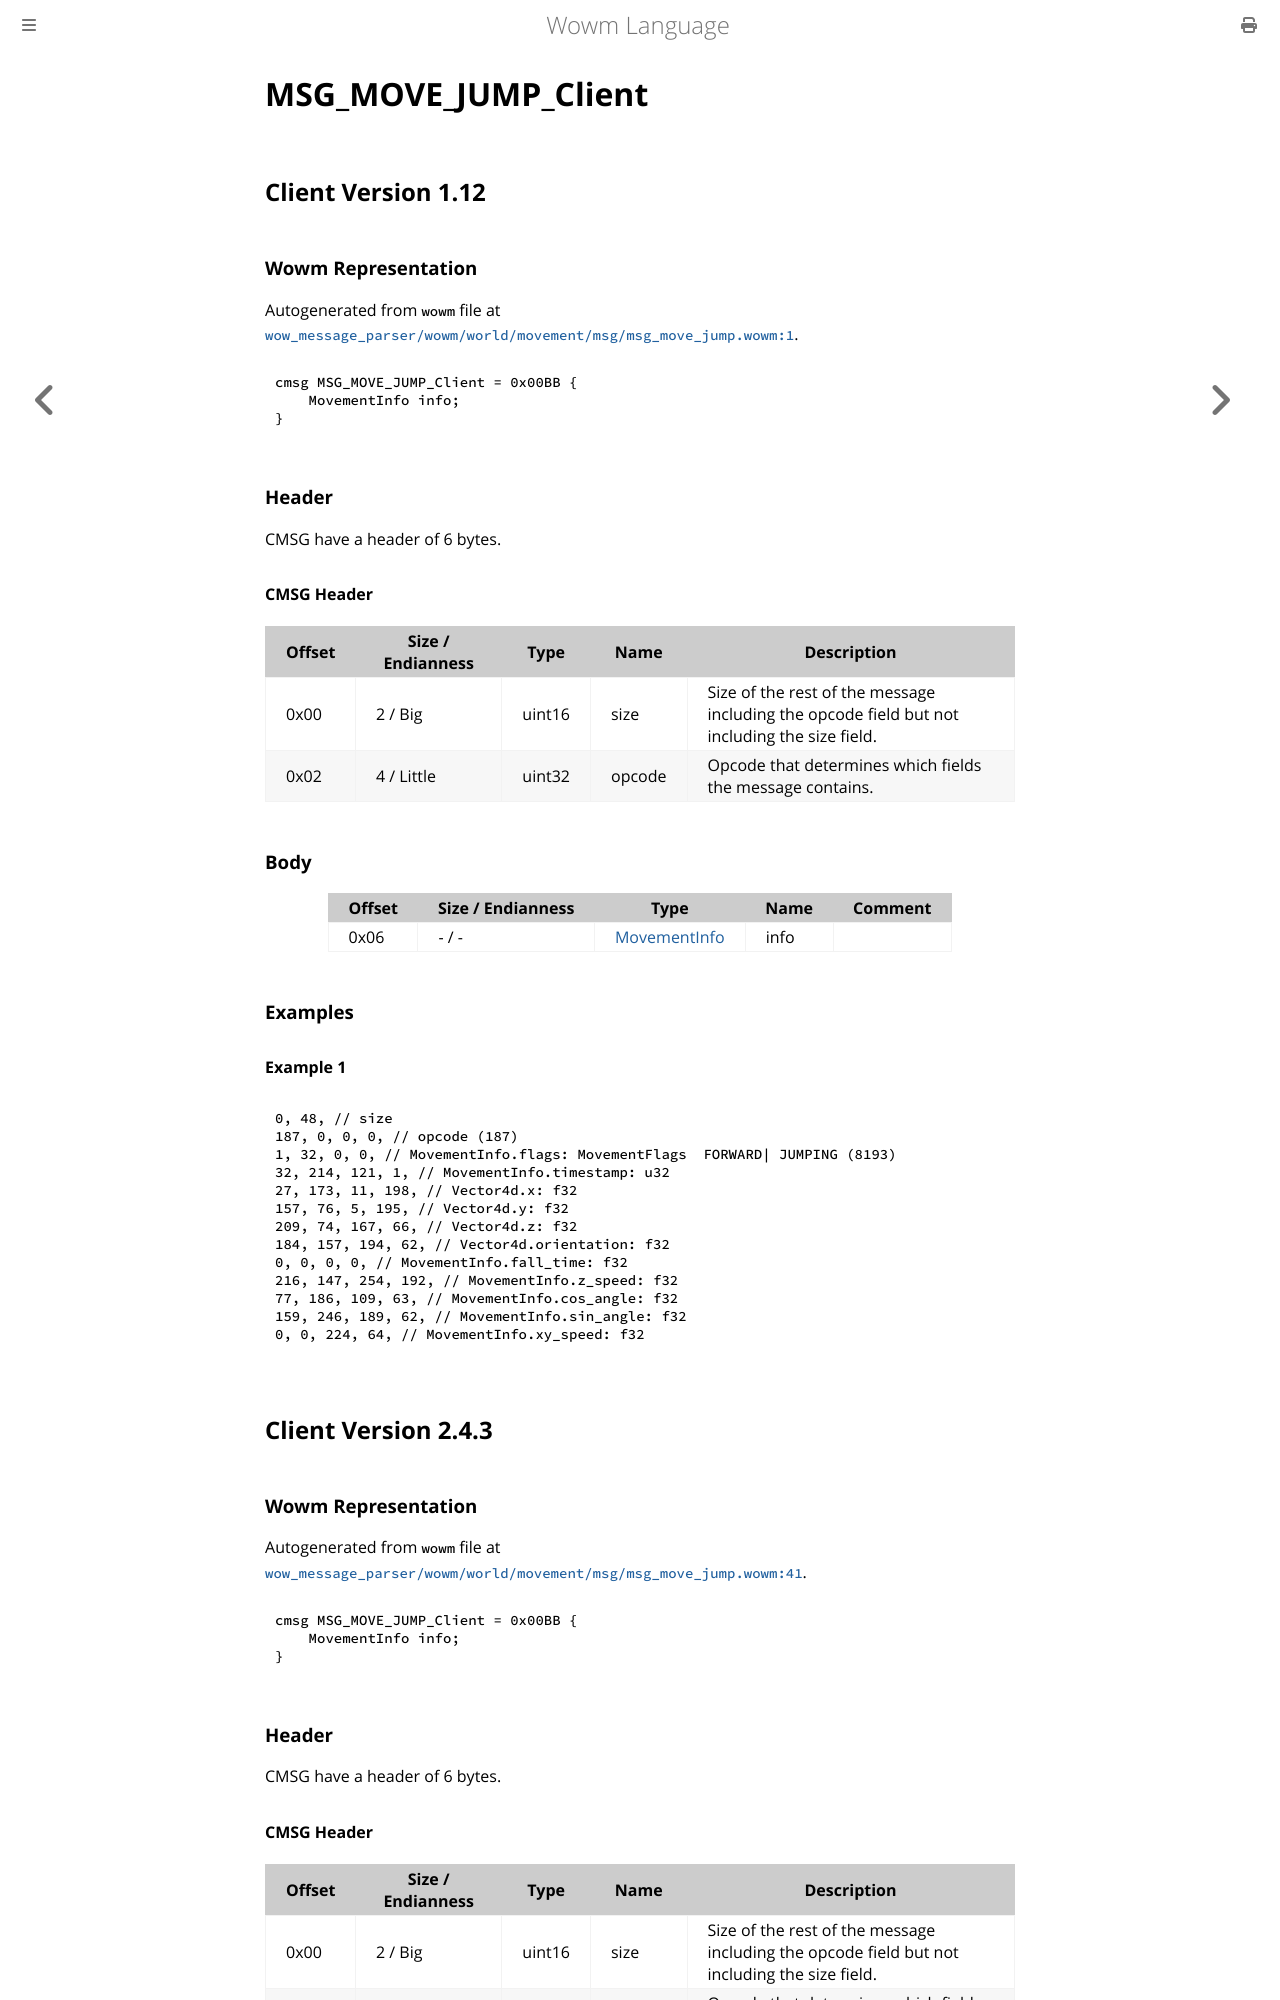

repository: gtker/wow_messages · page: docs/msg_move_jump_client.html · generator: mdbook

# MSG_MOVE_JUMP_Client

## Client Version 1.12

### Wowm Representation

Autogenerated from `wowm` file at [`wow_message_parser/wowm/world/movement/msg/msg_move_jump.wowm:1`](https://github.com/gtker/wow_messages/tree/main/wow_message_parser/wowm/world/movement/msg/msg_move_jump.wowm#L1).
```rust,ignore
cmsg MSG_MOVE_JUMP_Client = 0x00BB {
    MovementInfo info;
}
```
### Header

CMSG have a header of 6 bytes.

#### CMSG Header

| Offset | Size / Endianness | Type   | Name   | Description |
| ------ | ----------------- | ------ | ------ | ----------- |
| 0x00   | 2 / Big           | uint16 | size   | Size of the rest of the message including the opcode field but not including the size field.|
| 0x02   | 4 / Little        | uint32 | opcode | Opcode that determines which fields the message contains.|

### Body

| Offset | Size / Endianness | Type | Name | Comment |
| ------ | ----------------- | ---- | ---- | ------- |
| 0x06 | - / - | [MovementInfo](movementinfo.md) | info |  |

### Examples

#### Example 1

```c
0, 48, // size
187, 0, 0, 0, // opcode (187)
1, 32, 0, 0, // MovementInfo.flags: MovementFlags  FORWARD| JUMPING (8193)
32, 214, 121, 1, // MovementInfo.timestamp: u32
27, 173, 11, 198, // Vector4d.x: f32
157, 76, 5, 195, // Vector4d.y: f32
209, 74, 167, 66, // Vector4d.z: f32
184, 157, 194, 62, // Vector4d.orientation: f32
0, 0, 0, 0, // MovementInfo.fall_time: f32
216, 147, 254, 192, // MovementInfo.z_speed: f32
77, 186, 109, 63, // MovementInfo.cos_angle: f32
159, 246, 189, 62, // MovementInfo.sin_angle: f32
0, 0, 224, 64, // MovementInfo.xy_speed: f32
```
## Client Version 2.4.3

### Wowm Representation

Autogenerated from `wowm` file at [`wow_message_parser/wowm/world/movement/msg/msg_move_jump.wowm:41`](https://github.com/gtker/wow_messages/tree/main/wow_message_parser/wowm/world/movement/msg/msg_move_jump.wowm#L41).
```rust,ignore
cmsg MSG_MOVE_JUMP_Client = 0x00BB {
    MovementInfo info;
}
```
### Header

CMSG have a header of 6 bytes.
